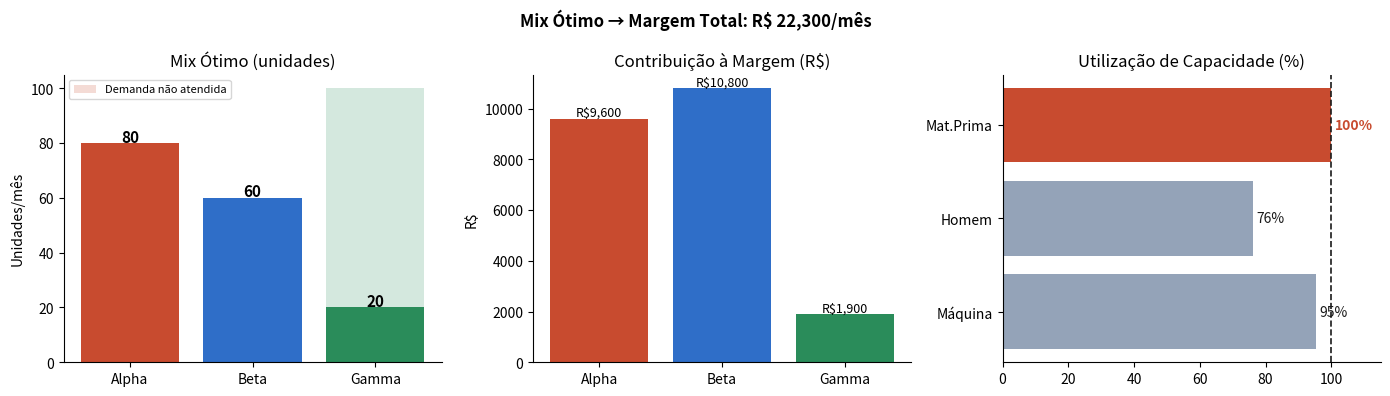

Write Python code to recreate this figure.
# ── CÓDIGO COMPLETO — sem lacunas (demonstração) ──────────────────
from scipy.optimize import linprog
import numpy as np
import pandas as pd
import matplotlib.pyplot as plt

plt.rcParams.update({'figure.dpi': 120, 'axes.spines.top': False, 'axes.spines.right': False})
print('✅ Bibliotecas carregadas')

# ── PARÂMETROS DO PROBLEMA ──────────────────────────────────────────
PRODUTOS = ['Alpha', 'Beta', 'Gamma']

# Margem de contribuição por unidade (R$)
margem = [120, 180, 95]

# Consumo de recursos por unidade
#                 Alpha  Beta  Gamma
h_maquina  = [    2.0,   3.5,   1.5]   # horas-máquina / unidade
h_homem    = [    1.5,   2.0,   2.5]   # horas-homem / unidade
mat_prima  = [    4.0,   3.0,   5.0]   # kg / unidade

# Capacidade disponível por mês
cap_maquina = 420   # horas
cap_homem   = 380   # horas
cap_materia = 600   # kg

# Demanda máxima por produto (contrato de clientes)
dem_max = [80, 60, 100]

# Tabela de parâmetros
param_df = pd.DataFrame({
    'Produto': PRODUTOS,
    'Margem (R$)': margem,
    'h-Máquina/u': h_maquina,
    'h-Homem/u': h_homem,
    'Mat.Prima/u (kg)': mat_prima,
    'Dem.Máx (u)': dem_max
})
print('Parâmetros do problema:')
print(param_df.to_string(index=False))
print(f'\nCapacidades: Máquina={cap_maquina}h | Homem={cap_homem}h | Mat.Prima={cap_materia}kg')

# ── FORMULAÇÃO E SOLUÇÃO ───────────────────────────────────────────
# linprog minimiza → negamos a função objetivo
c     = [-m for m in margem]

# Restrições: Ax ≤ b
A_ub  = [
    h_maquina,   # horas-máquina ≤ cap_maquina
    h_homem,     # horas-homem   ≤ cap_homem
    mat_prima,   # matéria-prima ≤ cap_materia
    [1, 0, 0],   # Alpha ≤ dem_max[0]
    [0, 1, 0],   # Beta  ≤ dem_max[1]
    [0, 0, 1],   # Gamma ≤ dem_max[2]
]
b_ub  = [cap_maquina, cap_homem, cap_materia] + dem_max
bounds = [(0, None)] * 3   # produção não-negativa

# Resolver com método HiGHS
resultado = linprog(c, A_ub=A_ub, b_ub=b_ub, bounds=bounds, method='highs')

prod_otima   = resultado.x
margem_total = -resultado.fun

# ── Resultados ─────────────────────────────────────────────────────
print('='*55)
print('  SOLUÇÃO ÓTIMA — MIX DE PRODUÇÃO')
print('='*55)
for i, p in enumerate(PRODUTOS):
    print(f'  {p:<8}: {prod_otima[i]:>6.1f} unidades  '
          f'→ Margem: R$ {prod_otima[i]*margem[i]:>8,.0f}')
print(f'  {"":─<44}')
print(f'  {"TOTAL":<8}  {sum(prod_otima):>6.0f} unidades  '
      f'→ Margem: R$ {margem_total:>8,.0f}')

# Utilização de recursos
print('\n  Utilização de Recursos:')
recursos = [('Horas-Máquina', h_maquina, cap_maquina),
            ('Horas-Homem',   h_homem,   cap_homem),
            ('Matéria-Prima', mat_prima, cap_materia)]

for nome, coefs, cap in recursos:
    uso   = sum(c*q for c,q in zip(coefs, prod_otima))
    folga = cap - uso
    gargalo = ' ← GARGALO' if folga < 0.5 else ''
    print(f'  {nome:<15}: {uso:>6.1f}/{cap} ({uso/cap*100:.0f}%) '
          f'folga={folga:.1f}{gargalo}')

print(f'\n  Status solver: {resultado.message}')

# ── VISUALIZAÇÃO ───────────────────────────────────────────────────
fig, axes = plt.subplots(1, 3, figsize=(14, 4))
cores = ['#c84b2f', '#2f6ec8', '#2a8c5a']

# Mix ótimo
bars = axes[0].bar(PRODUTOS, prod_otima, color=cores)
axes[0].bar(PRODUTOS, [d - p for d, p in zip(dem_max, prod_otima)],
            bottom=prod_otima, color=[c + '33' for c in ['#c84b2f','#2f6ec8','#2a8c5a']],
            label='Demanda não atendida')
axes[0].set(title='Mix Ótimo (unidades)', ylabel='Unidades/mês')
for bar, v in zip(bars, prod_otima):
    axes[0].text(bar.get_x() + bar.get_width()/2, v + 0.5,
                 f'{v:.0f}', ha='center', fontsize=11, fontweight='bold')
axes[0].legend(fontsize=8)

# Contribuição à margem
margens_p = [p*m for p, m in zip(prod_otima, margem)]
axes[1].bar(PRODUTOS, margens_p, color=cores)
axes[1].set(title='Contribuição à Margem (R$)', ylabel='R$')
for i, v in enumerate(margens_p):
    axes[1].text(i, v + 100, f'R${v:,.0f}', ha='center', fontsize=9)

# Utilização de capacidade
nomes_r = ['Máquina', 'Homem', 'Mat.Prima']
utils   = []
for coefs, cap in zip([h_maquina, h_homem, mat_prima],
                      [cap_maquina, cap_homem, cap_materia]):
    uso = sum(c*q for c, q in zip(coefs, prod_otima))
    utils.append(uso/cap*100)

barsh = axes[2].barh(nomes_r, utils,
                     color=['#c84b2f' if u > 98 else '#94a3b8' for u in utils])
axes[2].axvline(100, color='#1a1a1a', lw=1.2, linestyle='--')
axes[2].set(title='Utilização de Capacidade (%)', xlim=(0, 115))
for bar, u in zip(barsh, utils):
    axes[2].text(u + 1, bar.get_y() + bar.get_height()/2,
                 f'{u:.0f}%', va='center', fontsize=10,
                 color='#c84b2f' if u > 98 else '#1a1a1a',
                 fontweight='bold' if u > 98 else 'normal')

plt.suptitle(f'Mix Ótimo → Margem Total: R$ {margem_total:,.0f}/mês',
             fontsize=12, fontweight='bold')
plt.tight_layout()
plt.show()
print('\n💡 O gargalo define o teto da operação.')
print('   Para crescer margem: investir nesse recurso, não nos outros.')

# ── ANÁLISE DE SENSIBILIDADE: e se relaxarmos o gargalo? ──────────
print('Análise de Sensibilidade — Impacto de Ampliar Cada Recurso\n')
print(f"{'Recurso':<18} {'Cap. Atual':>12} {'Cap. +10%':>12} {'Δ Margem':>12}")
print('-' * 58)

caps_originais = [cap_maquina, cap_homem, cap_materia]
nomes_rec = ['Horas-Máquina', 'Horas-Homem', 'Mat.Prima']

for idx_r, (nome, cap_orig) in enumerate(zip(nomes_rec, caps_originais)):
    caps_novo = caps_originais.copy()
    caps_novo[idx_r] = cap_orig * 1.10  # +10%
    b_novo = caps_novo + dem_max
    res_novo = linprog(c, A_ub=A_ub, b_ub=b_novo, bounds=bounds, method='highs')
    delta = -res_novo.fun - margem_total
    print(f'  {nome:<16} {cap_orig:>12,.0f} {cap_orig*1.1:>12,.0f} '
          f'R$ {delta:>+9,.0f}')

print()
print('💡 O recurso com maior Δ Margem por unidade adicional')
print('   é onde o investimento em capacidade tem maior ROI.')